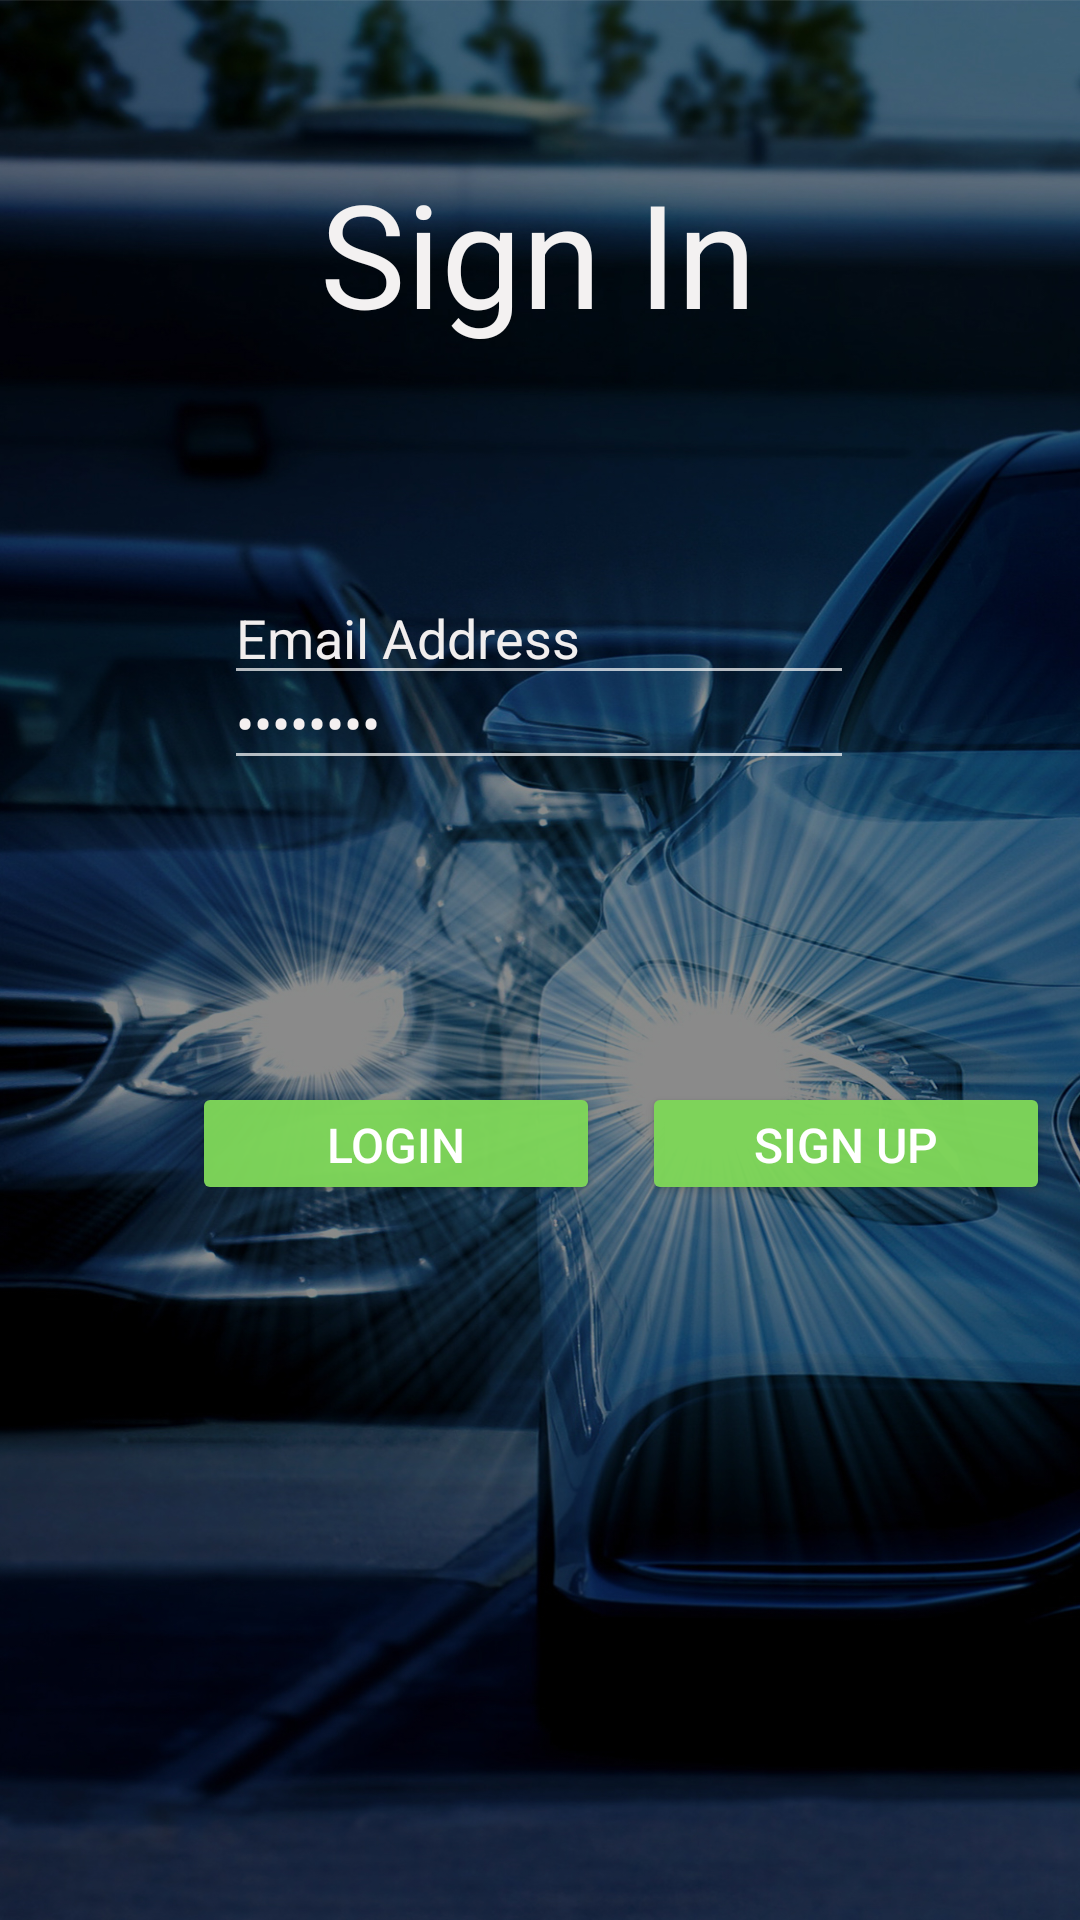

This screen was rendered from an Android layout file. Write that file and the resources it references.
<!-- AndroidManifest.xml: application theme Theme.AppCompat.NoActionBar -->
<!-- res/layout/activity_main.xml -->
<?xml version="1.0" encoding="utf-8"?>
<androidx.constraintlayout.widget.ConstraintLayout xmlns:android="http://schemas.android.com/apk/res/android"
    xmlns:app="http://schemas.android.com/apk/res-auto"
    xmlns:tools="http://schemas.android.com/tools"
    android:layout_width="match_parent"
    android:layout_height="match_parent"
    android:background="@drawable/login_background"
    android:textAlignment="center"
    tools:context=".MainActivity">


    <Button
        android:id="@+id/login"
        android:layout_width="136dp"
        android:layout_height="41dp"
        android:layout_marginStart="64dp"
        android:backgroundTint="#F77ED659"
        android:text="Login"
        android:textSize="16sp"
        app:layout_constraintBottom_toBottomOf="parent"
        app:layout_constraintStart_toStartOf="parent"
        app:layout_constraintTop_toTopOf="parent"
        app:layout_constraintVertical_bias="0.602" />

    <Button
        android:id="@+id/signup"
        android:layout_width="136dp"
        android:layout_height="41dp"
        android:backgroundTint="#F77ED659"
        android:text="Sign Up"
        android:textSize="16sp"
        app:layout_constraintBottom_toBottomOf="parent"
        app:layout_constraintEnd_toEndOf="parent"
        app:layout_constraintHorizontal_bias="0.582"
        app:layout_constraintStart_toEndOf="@+id/login"
        app:layout_constraintTop_toTopOf="parent"
        app:layout_constraintVertical_bias="0.602" />

    <TextView
        android:id="@+id/homePage"
        android:layout_width="182dp"
        android:layout_height="67dp"
        android:layout_marginTop="52dp"
        android:text="Sign In"
        android:textAlignment="center"
        android:textAppearance="@style/TextAppearance.AppCompat.Display1"
        android:textColor="#F3F1F1"
        android:textFontWeight="35"
        android:textSize="48sp"
        android:textStyle="bold"
        app:layout_constraintBottom_toTopOf="@+id/imageView"
        app:layout_constraintEnd_toEndOf="parent"
        app:layout_constraintHorizontal_bias="0.497"
        app:layout_constraintStart_toStartOf="parent"
        app:layout_constraintTop_toTopOf="parent"
        app:layout_constraintVertical_bias="0.592"
        tools:ignore="UnknownIdInLayout" />

    <EditText
        android:id="@+id/editTextTextPassword"
        android:layout_width="wrap_content"
        android:layout_height="wrap_content"
        android:layout_marginBottom="380dp"
        android:ems="10"
        android:inputType="textPassword"
        android:text="Password"
        android:textColor="#F4F0F0"
        app:layout_constraintBottom_toBottomOf="parent"
        app:layout_constraintEnd_toEndOf="parent"
        app:layout_constraintHorizontal_bias="0.497"
        app:layout_constraintStart_toStartOf="parent" />

    <EditText
        android:id="@+id/editTextTextEmailAddress"
        android:layout_width="wrap_content"
        android:layout_height="wrap_content"
        android:layout_marginTop="84dp"
        android:ems="10"
        android:inputType="textEmailAddress"
        android:text="Email Address"
        android:textColor="#F1EEEE"
        app:layout_constraintBottom_toTopOf="@+id/editTextTextPassword"
        app:layout_constraintEnd_toEndOf="parent"
        app:layout_constraintHorizontal_bias="0.497"
        app:layout_constraintStart_toStartOf="parent"
        app:layout_constraintTop_toBottomOf="@+id/homePage" />

</androidx.constraintlayout.widget.ConstraintLayout>
<!-- resources referenced by this layout -->
<resources>
  <!-- drawable login_background: png bitmap (drawable-v24, 926934 bytes) -->
</resources>
